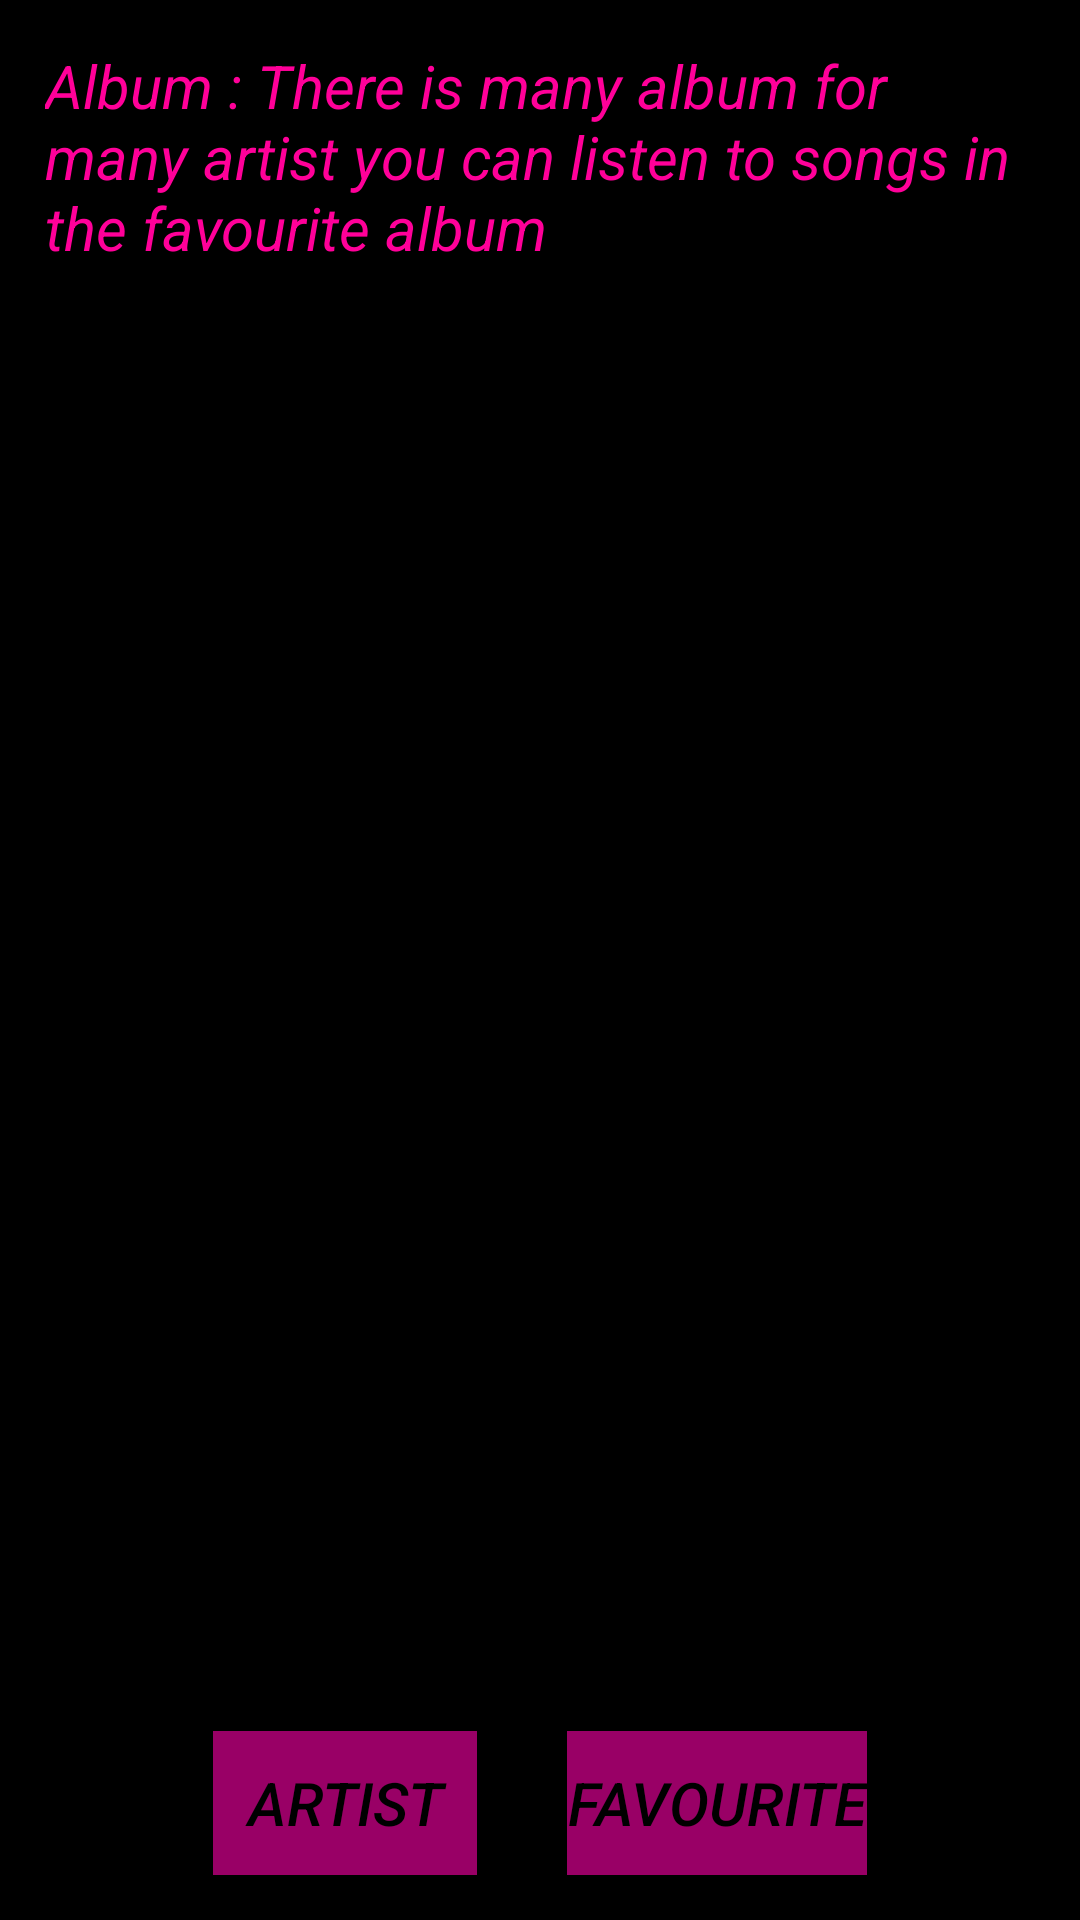

Reconstruct the res/layout file that produces this screen, plus the resources it refers to.
<!-- AndroidManifest.xml: application theme AppTheme -->
<!-- res/layout/activity_album.xml -->
<?xml version="1.0" encoding="utf-8"?>
<android.widget.RelativeLayout xmlns:android="http://schemas.android.com/apk/res/android"
    xmlns:tools="http://schemas.android.com/tools"
    android:layout_width="match_parent"
    android:layout_height="match_parent"
   android:background="@color/backgroundcolor"
    tools:context="com.example.amalzoheir.musicalapplication.AlbumActivity">
    <TextView
        android:id="@+id/textViewalbum"
        style="@style/subactivitytextview"
        android:layout_width="wrap_content"
        android:layout_height="wrap_content"
        android:layout_weight="1"
        android:text="@string/textonalbum" />

    <LinearLayout
        android:layout_width="wrap_content"
        android:layout_height="wrap_content"
        android:layout_weight="1"
        android:orientation="horizontal"
        android:layout_alignParentBottom="true"
        android:layout_centerHorizontal="true">

        <Button
            android:id="@+id/artistbuttonatalbum"
            style="@style/subactivitybutton"
            android:layout_width="wrap_content"
            android:layout_height="wrap_content"
            android:text="Artist" />

        <Button
            android:id="@+id/favouritebuttonatalbum"
            android:layout_width="wrap_content"
            android:layout_height="wrap_content"
            android:text="Favourite"
            style="@style/subactivitybutton"/>
    </LinearLayout>
</android.widget.RelativeLayout>
<!-- resources referenced by this layout -->
<resources>
  <color name="backgroundcolor">#000000</color>
  <string name="textonalbum"> Album : There is many album for many artist you can listen to songs in the favourite album </string>
  <style name="subactivitybutton">
          <item name="android:textSize">20sp</item>
          <item name="android:layout_margin">15dp</item>
          <item name="android:textColor">#000000</item>
          <item name="android:textStyle">italic</item>
          <item name="android:background">@color/colorAccent</item>
      </style>
  <style name="subactivitytextview">
          <item name="android:textSize">20sp</item>
          <item name="android:layout_margin">15dp</item>
          <item name="android:textColor">@color/textcolor</item>
          <item name="android:textStyle">italic</item>
      </style>
  <style name="AppTheme" parent="Theme.AppCompat.Light.DarkActionBar">
          
          <item name="colorPrimary">@color/colorPrimary</item>
          <item name="colorPrimaryDark">@color/colorPrimaryDark</item>
          <item name="colorAccent">@color/colorAccent</item>
      </style>
  <color name="colorAccent">#990066</color>
  <color name="textcolor">#FF0099</color>
  <color name="colorPrimary">#CC3399</color>
  <color name="colorPrimaryDark">#990066</color>
</resources>
